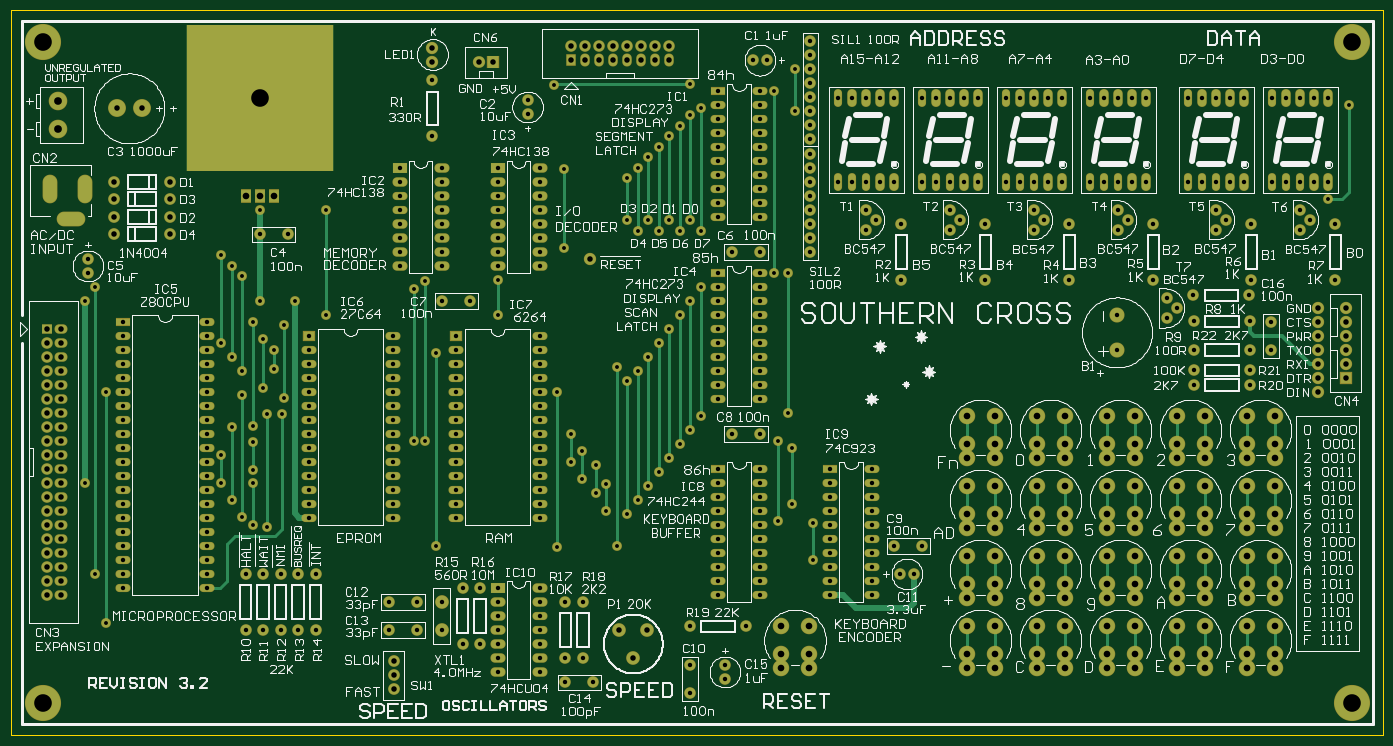
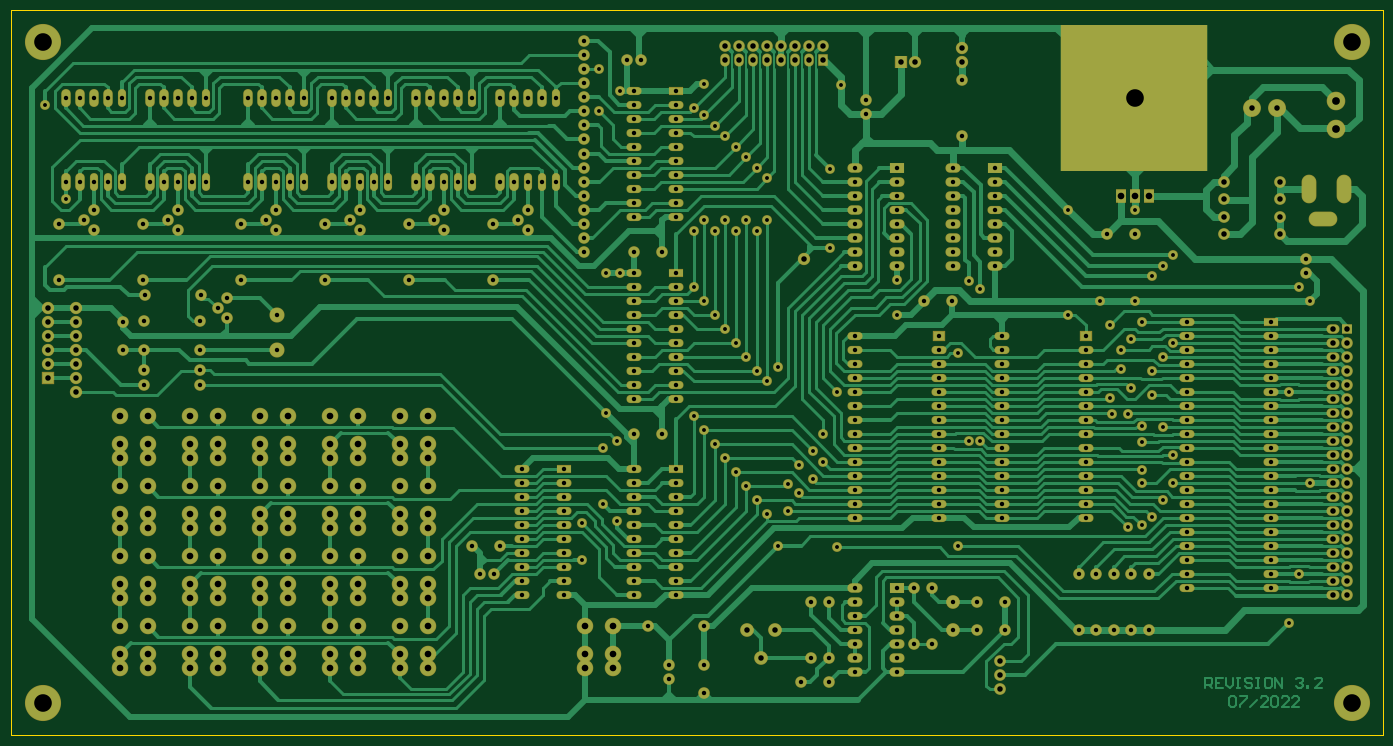
Circuit board: 8 layer files. Board 248.9 x 131.4 mm.
- drill: SC_32-RoundHoles.TXT (7462 bytes)
- drill: SC_32-SlotHoles.TXT (213 bytes)
- bottom_copper: SC_32.GBL (78833 bytes)
- bottom_mask: SC_32.GBS (14694 bytes)
- outline: SC_32.GM1 (191 bytes)
- top_copper: SC_32.GTL (18222 bytes)
- top_silk: SC_32.GTO (182835 bytes)
- top_mask: SC_32.GTS (14693 bytes)

=== drill: SC_32-RoundHoles.TXT (7462 bytes, source omitted) ===
=== drill: SC_32-SlotHoles.TXT ===
M48
;Layer_Color=9474304
;FILE_FORMAT=2:5
INCH,TZ
;TYPE=PLATED
T4F00S00C0.04500
%
G90
G05
T04
G00X654050Y748800
M15
G01X644550
M16
G00X659100Y765250
M15
G01Y774750
M16
G00X634500Y765250
M15
G01Y774750
M16
M17
M30

=== bottom_copper: SC_32.GBL (78833 bytes, source omitted) ===
=== bottom_mask: SC_32.GBS (14694 bytes, source omitted) ===
=== outline: SC_32.GM1 ===
G04 Layer_Color=16711935*
%FSLAX25Y25*%
%MOIN*%
G70*
G01*
G75*
%ADD47C,0.00800*%
D47*
X606500Y380000D02*
Y897500D01*
X1586500D01*
Y380000D02*
Y897500D01*
X606500Y380000D02*
X1586500D01*
M02*

=== top_copper: SC_32.GTL (18222 bytes, source omitted) ===
=== top_silk: SC_32.GTO (182835 bytes, source omitted) ===
=== top_mask: SC_32.GTS (14693 bytes, source omitted) ===
